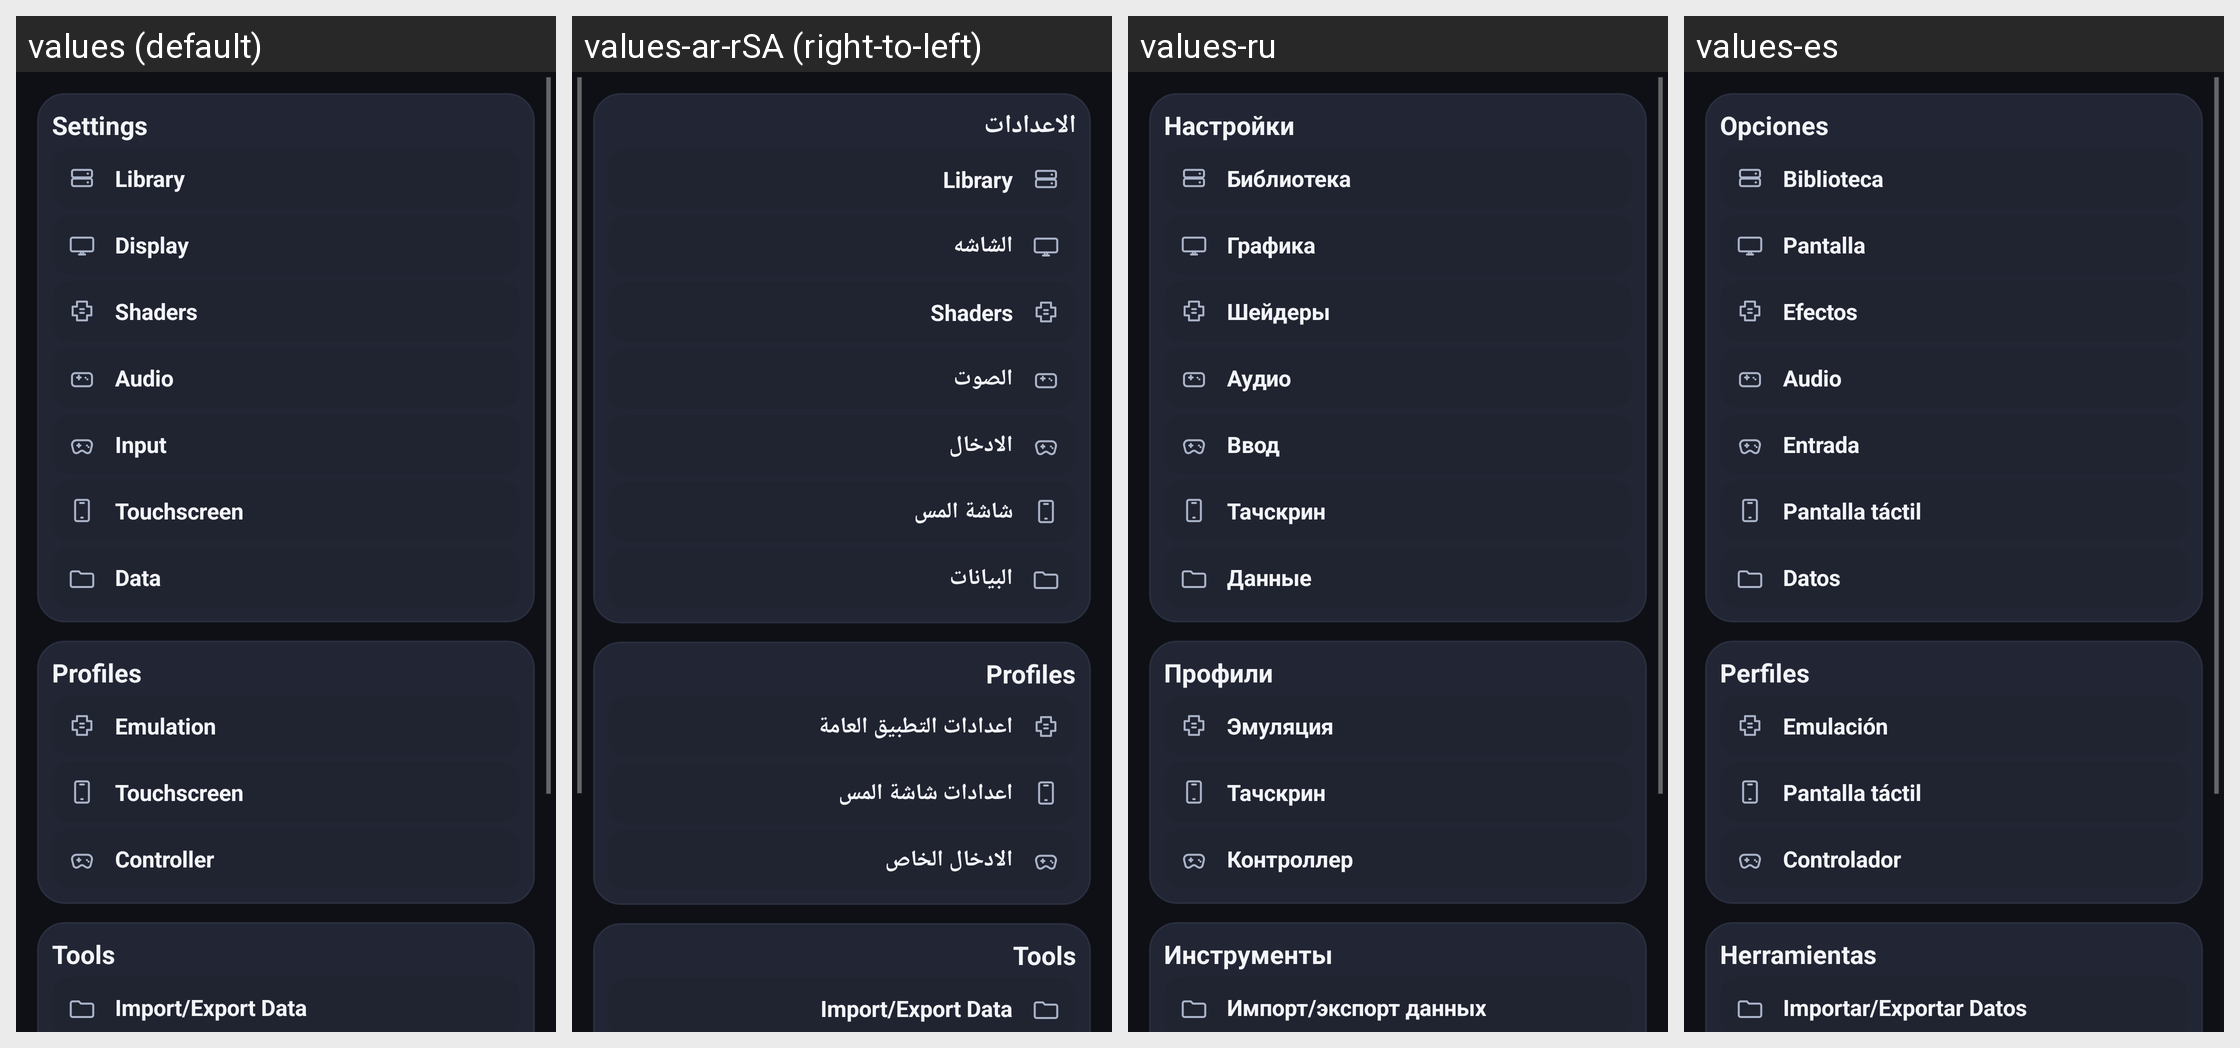

Locale-by-locale string values for the Android screen shown in this grid:
Android screen res/layout/settings_hub_content.xml rendered under 4 locales, left to right: values (default), values-ar-rSA (right-to-left), values-ru, values-es. Device: Nexus 5 (rendered at 1080×1920; each locale shown at half size, 540×960, under a caption strip naming it); theme appTheme.
Other locales in the repository, not shown: values-br, values-ca, values-de, values-el, values-en-rGB, values-fi, values-fr, values-gl, values-hr, values-it, values-ja, values-nl, values-pl, values-pt, values-pt-rBR, values-sv, values-tr, values-zh-rCN.
Strings drawn on this screen, with the default value and each locale's value (text and hints the layout hard-codes, and strings that could not be matched under every locale, appear in the picture but are not listed):

menuItem_settings
  values: Settings
  values-ar-rSA: الاعدادات
  values-ru: Настройки
  values-es: Opciones

categoryLibrary_title
  values: Library
  values-ar-rSA: Library  [not translated; the default value is used]
  values-ru: Библиотека
  values-es: Biblioteca

categoryDisplay_title
  values: Display
  values-ar-rSA: الشاشه
  values-ru: Графика
  values-es: Pantalla

categoryShaders_title
  values: Shaders
  values-ar-rSA: Shaders  [not translated; the default value is used]
  values-ru: Шейдеры
  values-es: Efectos

categoryAudio_title
  values: Audio
  values-ar-rSA: الصوت
  values-ru: Аудио
  values-es: Audio

categoryInput_title
  values: Input
  values-ar-rSA: الادخال
  values-ru: Ввод
  values-es: Entrada

categoryTouchscreen_title
  values: Touchscreen
  values-ar-rSA: شاشة المس
  values-ru: Тачскрин
  values-es: Pantalla táctil

categoryData_title
  values: Data
  values-ar-rSA: البيانات
  values-ru: Данные
  values-es: Datos

menuItem_profiles
  values: Profiles
  values-ar-rSA: Profiles  [not translated; the default value is used]
  values-ru: Профили
  values-es: Perfiles

menuItem_emulationProfiles
  values: Emulation
  values-ar-rSA: اعدادات التطبيق العامة
  values-ru: Эмуляция
  values-es: Emulación

menuItem_touchscreenProfiles
  values: Touchscreen
  values-ar-rSA: اعدادات شاشة المس
  values-ru: Тачскрин
  values-es: Pantalla táctil

menuItem_controllerProfiles
  values: Controller
  values-ar-rSA: الادخال الخاص
  values-ru: Контроллер
  values-es: Controlador

menuItem_Tools
  values: Tools
  values-ar-rSA: Tools  [not translated; the default value is used]
  values-ru: Инструменты
  values-es: Herramientas

importExportActivity_title
  values: Import/Export Data
  values-ar-rSA: Import/Export Data  [not translated; the default value is used]
  values-ru: Импорт/экспорт данных
  values-es: Importar/Exportar Datos
